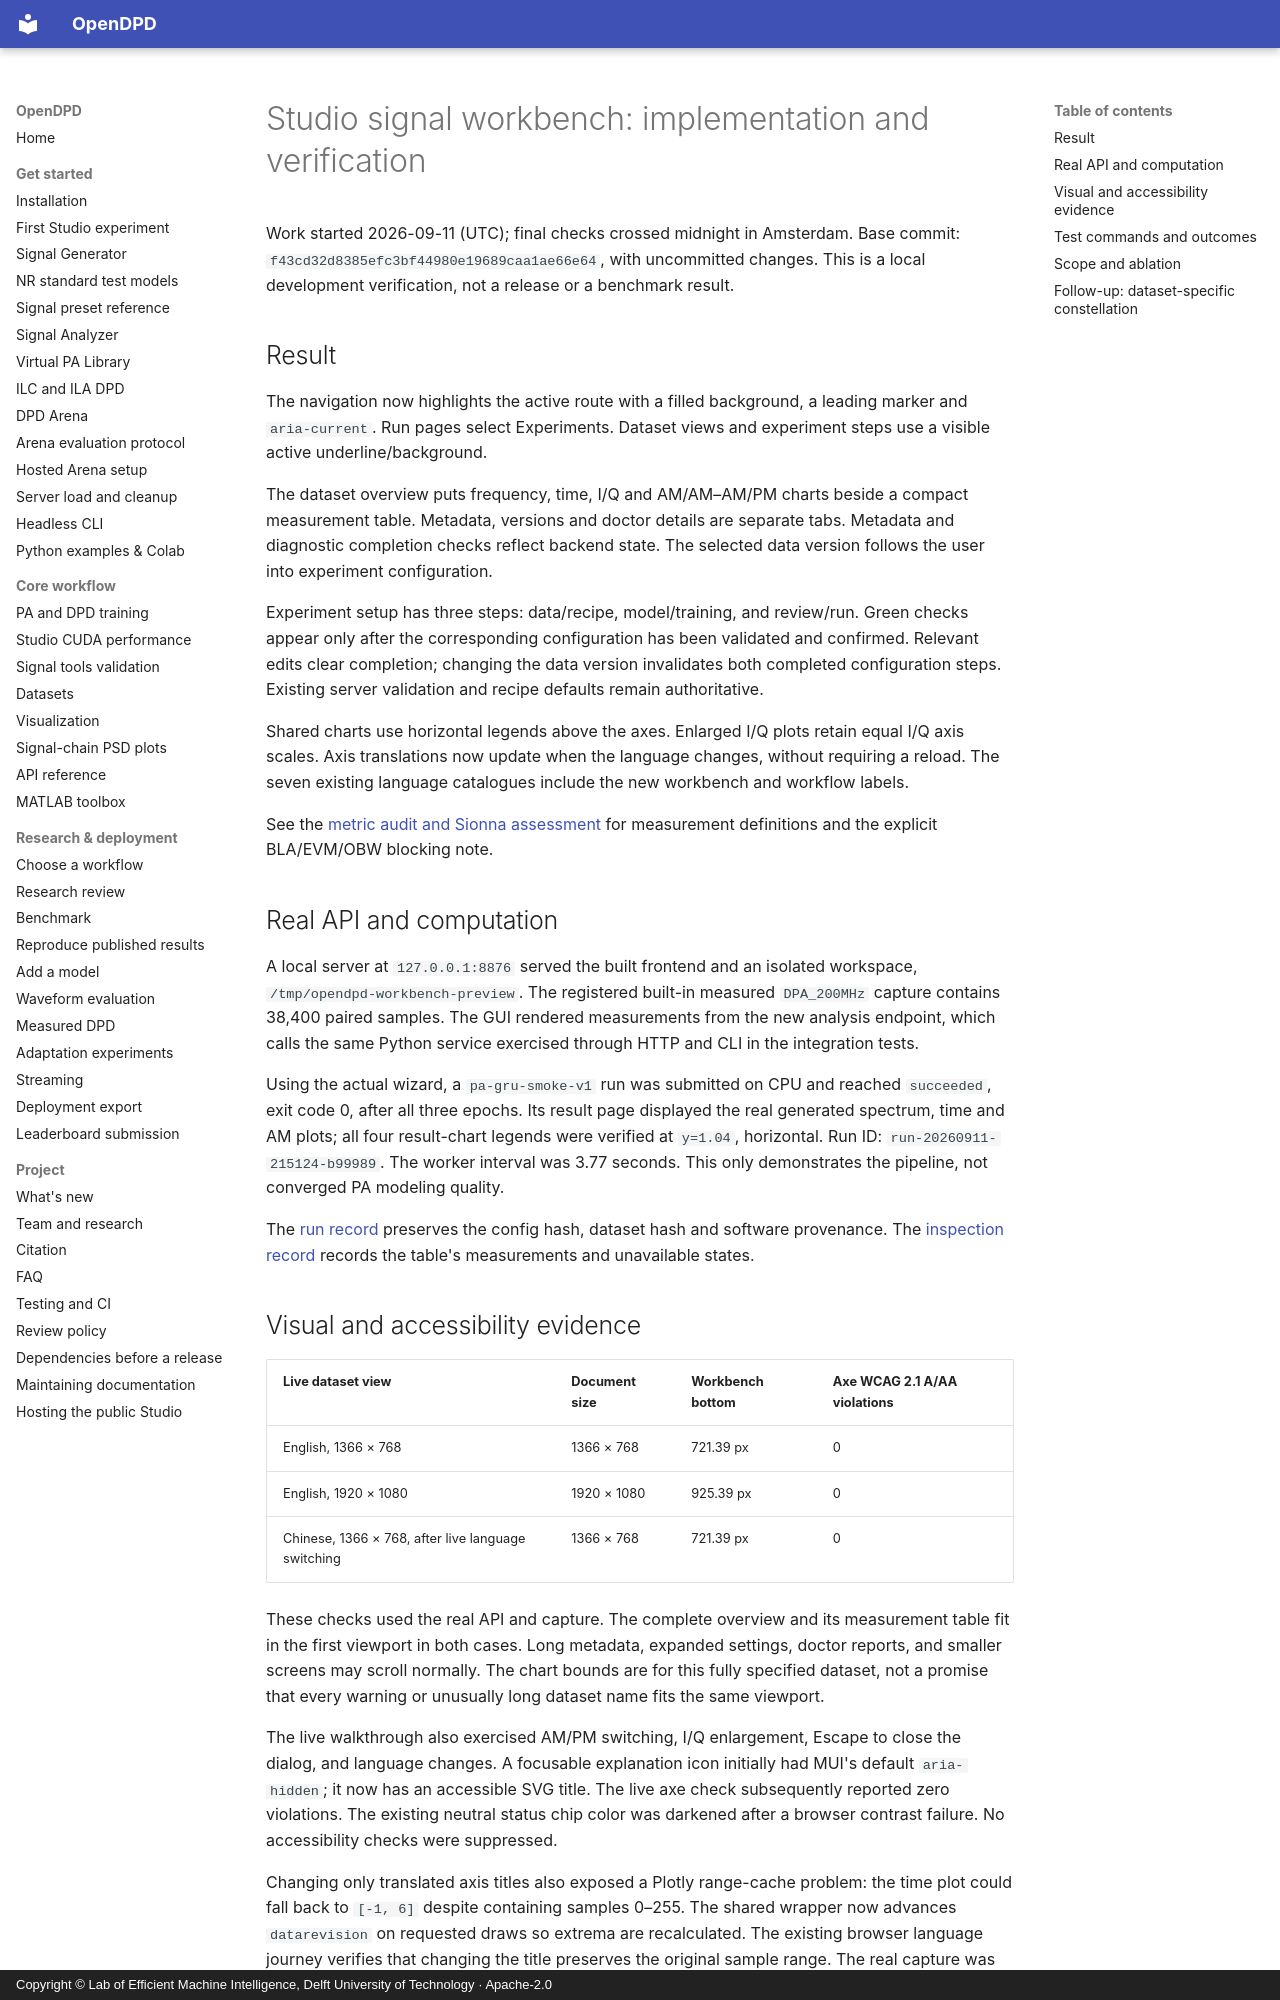

repository: lab-emi/OpenDPD · page: baseline/studio-workbench-2026-09-11/index.html · generator: mkdocs · copyright: Copyright © Lab of Efficient Machine Intelligence, Delft University of Technology · Apache-2.0

# Studio signal workbench: implementation and verification

Work started 2026-09-11 (UTC); final checks crossed midnight in Amsterdam.
Base commit: `f43cd32d8385efc3bf44980e19689caa1ae66e64`, with uncommitted changes.
This is a local development verification, not a release or a benchmark result.

## Result

The navigation now highlights the active route with a filled background, a
leading marker and `aria-current`. Run pages select Experiments. Dataset views
and experiment steps use a visible active underline/background.

The dataset overview puts frequency, time, I/Q and AM/AM–AM/PM charts beside a
compact measurement table. Metadata, versions and doctor details are separate
tabs. Metadata and diagnostic completion checks reflect backend state. The
selected data version follows the user into experiment configuration.

Experiment setup has three steps: data/recipe, model/training, and review/run.
Green checks appear only after the corresponding configuration has been
validated and confirmed. Relevant edits clear completion; changing the data
version invalidates both completed configuration steps. Existing server
validation and recipe defaults remain authoritative.

Shared charts use horizontal legends above the axes. Enlarged I/Q plots retain
equal I/Q axis scales. Axis translations now update when the language changes,
without requiring a reload. The seven existing language catalogues include the
new workbench and workflow labels.

See the [metric audit and Sionna assessment](studio-signal-metric-audit-2026-09-11.md)
for measurement definitions and the explicit BLA/EVM/OBW blocking note.

## Real API and computation

A local server at `127.0.0.1:8876` served the built frontend and an isolated
workspace, `/tmp/opendpd-workbench-preview`. The registered built-in measured
`DPA_200MHz` capture contains 38,400 paired samples. The GUI rendered measurements
from the new analysis endpoint, which calls the same Python service exercised
through HTTP and CLI in the integration tests.

Using the actual wizard, a `pa-gru-smoke-v1` run was submitted on CPU and reached
`succeeded`, exit code 0, after all three epochs. Its result page displayed the
real generated spectrum, time and AM plots; all four result-chart legends were
verified at `y=1.04`, horizontal. Run ID:
`run-20260911-215124-b99989`. The worker interval was 3.77 seconds. This only
demonstrates the pipeline, not converged PA modeling quality.

The [run record](studio-workbench-2026-09-11/cpu-smoke.json) preserves the config
hash, dataset hash and software provenance. The
[inspection record](studio-workbench-2026-09-11/inspection-summary.json) records
the table's measurements and unavailable states.
